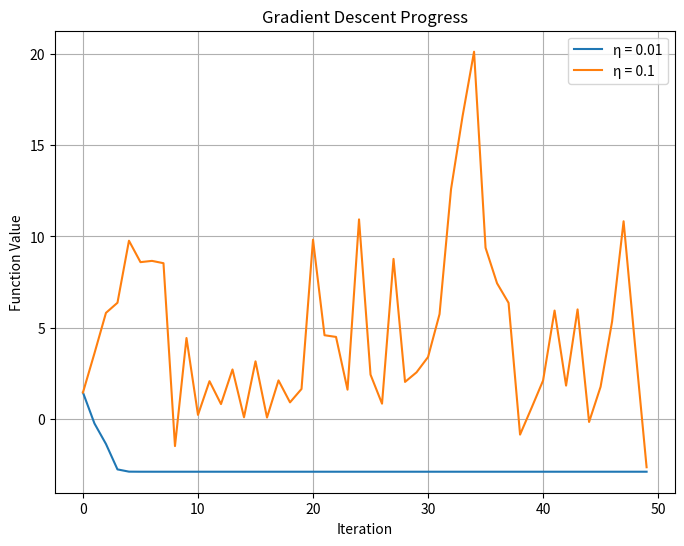

This figure's Python source:
import numpy as np
import matplotlib.pyplot as plt

def f(x, y):
    return 2*x**2 + y**2 + 3*np.sin(2*np.pi*x)*np.cos(2*np.pi*y)

def grad_f(x, y):
    dx = 4*x + 6*np.pi*np.cos(2*np.pi*x)*np.cos(2*np.pi*y)
    dy = 2*y - 6*np.pi*np.sin(2*np.pi*x)*np.sin(2*np.pi*y)
    return np.array([dx, dy])

def gradient_descent(x0, y0, learning_rate, num_iterations):
    x, y = x0, y0
    f_values = []
    for _ in range(num_iterations):
        f_values.append(f(x, y))
        grad = grad_f(x, y)
        x -= learning_rate * grad[0]
        y -= learning_rate * grad[1]
    return x, y, f_values

# Run gradient descent with η = 0.01
x_min1, y_min1, f_values1 = gradient_descent(0.1, 0.1, 0.01, 50)

# Run gradient descent with η = 0.1
x_min2, y_min2, f_values2 = gradient_descent(0.1, 0.1, 0.1, 50)

# Plot results - COMBINED PLOT
plt.figure(figsize=(8, 6))  # Adjust figure size if needed
plt.plot(f_values1, label='η = 0.01')
plt.plot(f_values2, label='η = 0.1')
plt.xlabel('Iteration')
plt.ylabel('Function Value')
plt.title('Gradient Descent Progress')
plt.grid(True)  # Add grid lines
plt.legend()
plt.show()

# # --- Part B: Find minimum values from different starting points (COMMENTED OUT) ---
# starting_points = [(0.1, 0.1), (1, 1), (0.5, 0.5), (0.0, 0.5), (-0.5, -0.5), (-1, 1)]
#
# print("\n--- Part B: Minimum Values from Different Starting Points ---")
# for i, (x0, y0) in enumerate(starting_points):
#     x_min, y_min, _ = gradient_descent(x0, y0, 0.01, 50)
#     min_value = f(x_min, y_min)
#     print(f"Starting Point {i+1}: ({x0}, {y0})")
#     print(f"Minimum Value: {min_value:.4f}")
#     print(f"Location: ({x_min:.4f}, {y_min:.4f})")

print("\nObservations:")
print("  - Smaller learning rate (η=0.01) leads to a smoother, more stable descent, but may converge slower.")
print("  - Larger learning rate (η=0.1) can lead to faster initial descent, but risks overshooting the minimum, resulting in oscillations.")
